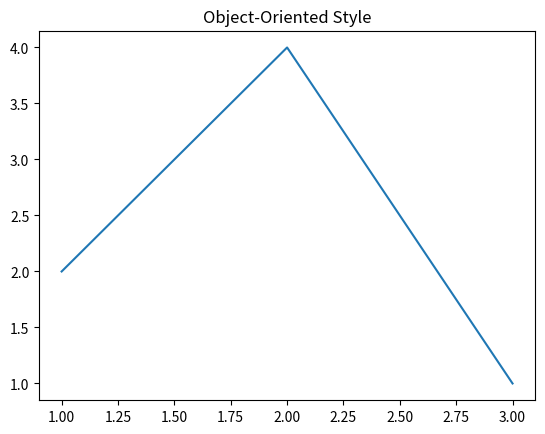
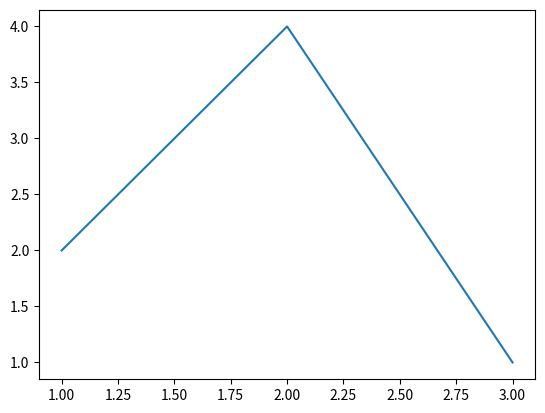
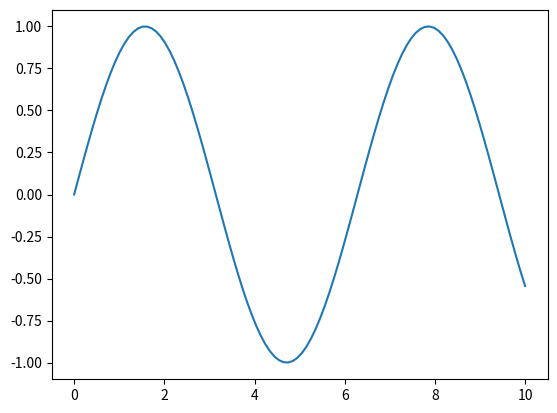
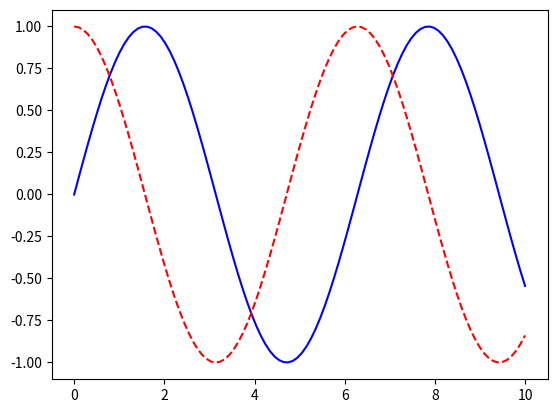
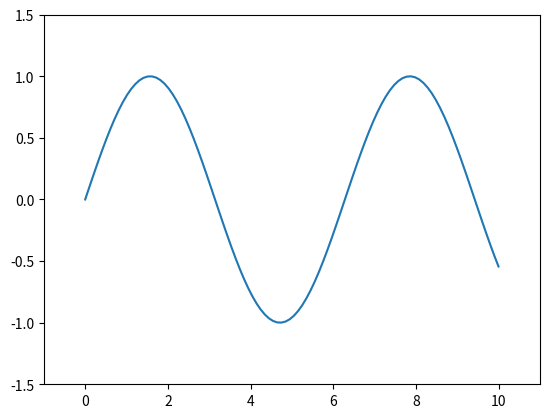
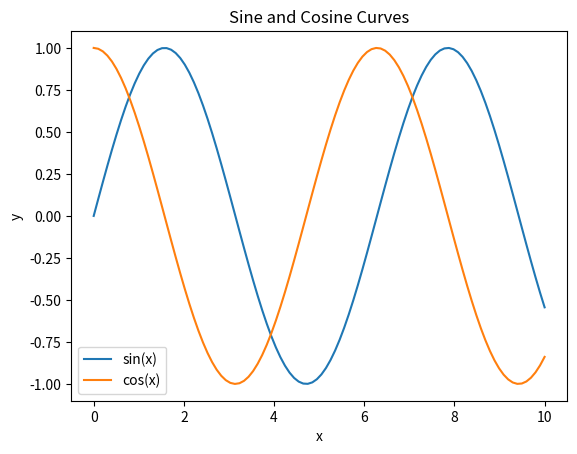
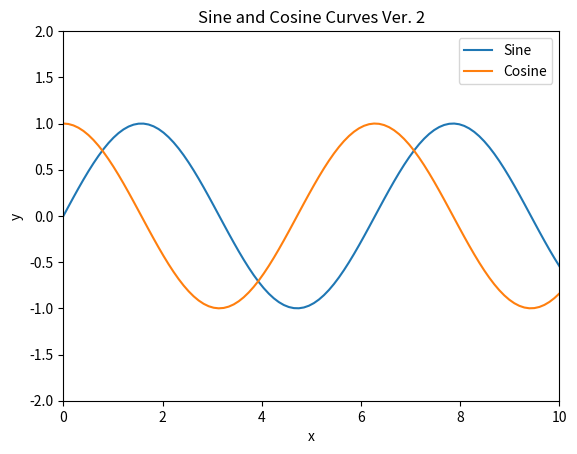
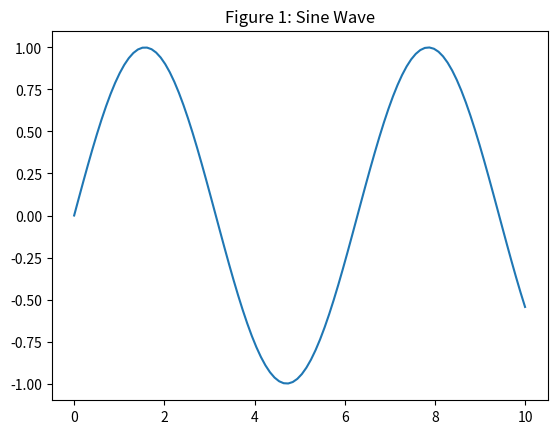
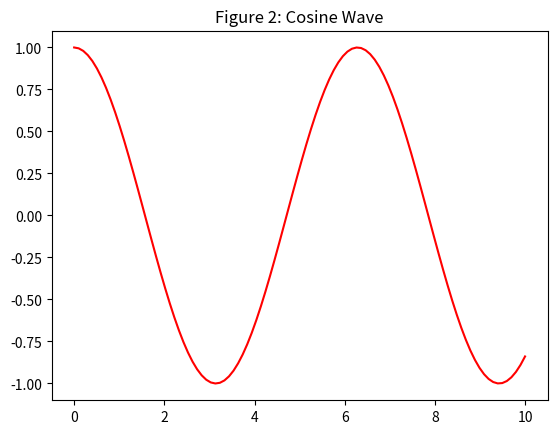

The matplotlib source for these figures, in order:
import matplotlib.pyplot as plt
import numpy as np

# Object-oriented approach (recommended)
fig, ax = plt.subplots()
ax.plot([1, 2, 3], [2, 4, 1]) # takes array-like objects as coords to graph
ax.set_title('Object-Oriented Style')
plt.show()
plt.plot()

# Create a simple plot to save
fig, ax = plt.subplots()
ax.plot([1, 2, 3], [2, 4, 1])
fig.savefig('my_figure.png')

# Prepare some data
x = np.linspace(0, 10, 100)
y = np.sin(x)

# Create the plot
fig, ax = plt.subplots()
ax.plot(x, y)
plt.show()

fig, ax = plt.subplots()
ax.plot(x, np.sin(x), color='blue', linestyle='solid')
ax.plot(x, np.cos(x), color='r', linestyle='--')
plt.show()

fig, ax = plt.subplots()
ax.plot(x, np.sin(x))
ax.set_xlim(-1, 11)
ax.set_ylim(-1.5, 1.5)
plt.show()

fig, ax = plt.subplots()
ax.plot(x, np.sin(x), label='sin(x)')
ax.plot(x, np.cos(x), label='cos(x)')

# Set labels and title
ax.set_title("Sine and Cosine Curves")
ax.set_xlabel("x")
ax.set_ylabel("y")

# Add a legend
ax.legend()

plt.show()

# It's also possible to set all of these with the shorthand `ax.set()` method, which is more convenient.

new_fig, new_ax = plt.subplots()
new_ax.plot(x, np.sin(x), label='Sine')
new_ax.plot(x, np.cos(x), label='Cosine')
new_ax.set(
    xlim=(0, 10),
    ylim=(-2, 2),
    xlabel='x',
    ylabel='y',
    title='Sine and Cosine Curves Ver. 2'
)

new_ax.legend()
plt.show()

import matplotlib.pyplot as plt
import numpy as np

x = np.linspace(0, 10, 100)

# Figure 1
fig1, ax1 = plt.subplots()
ax1.plot(x, np.sin(x))
ax1.set_title('Figure 1: Sine Wave')

# Figure 2
fig2, ax2 = plt.subplots()
ax2.plot(x, np.cos(x), color='red')
ax2.set_title('Figure 2: Cosine Wave')

plt.show()

# In a Python script, this would open two separate interactive windows, in order of most recent to least recent.